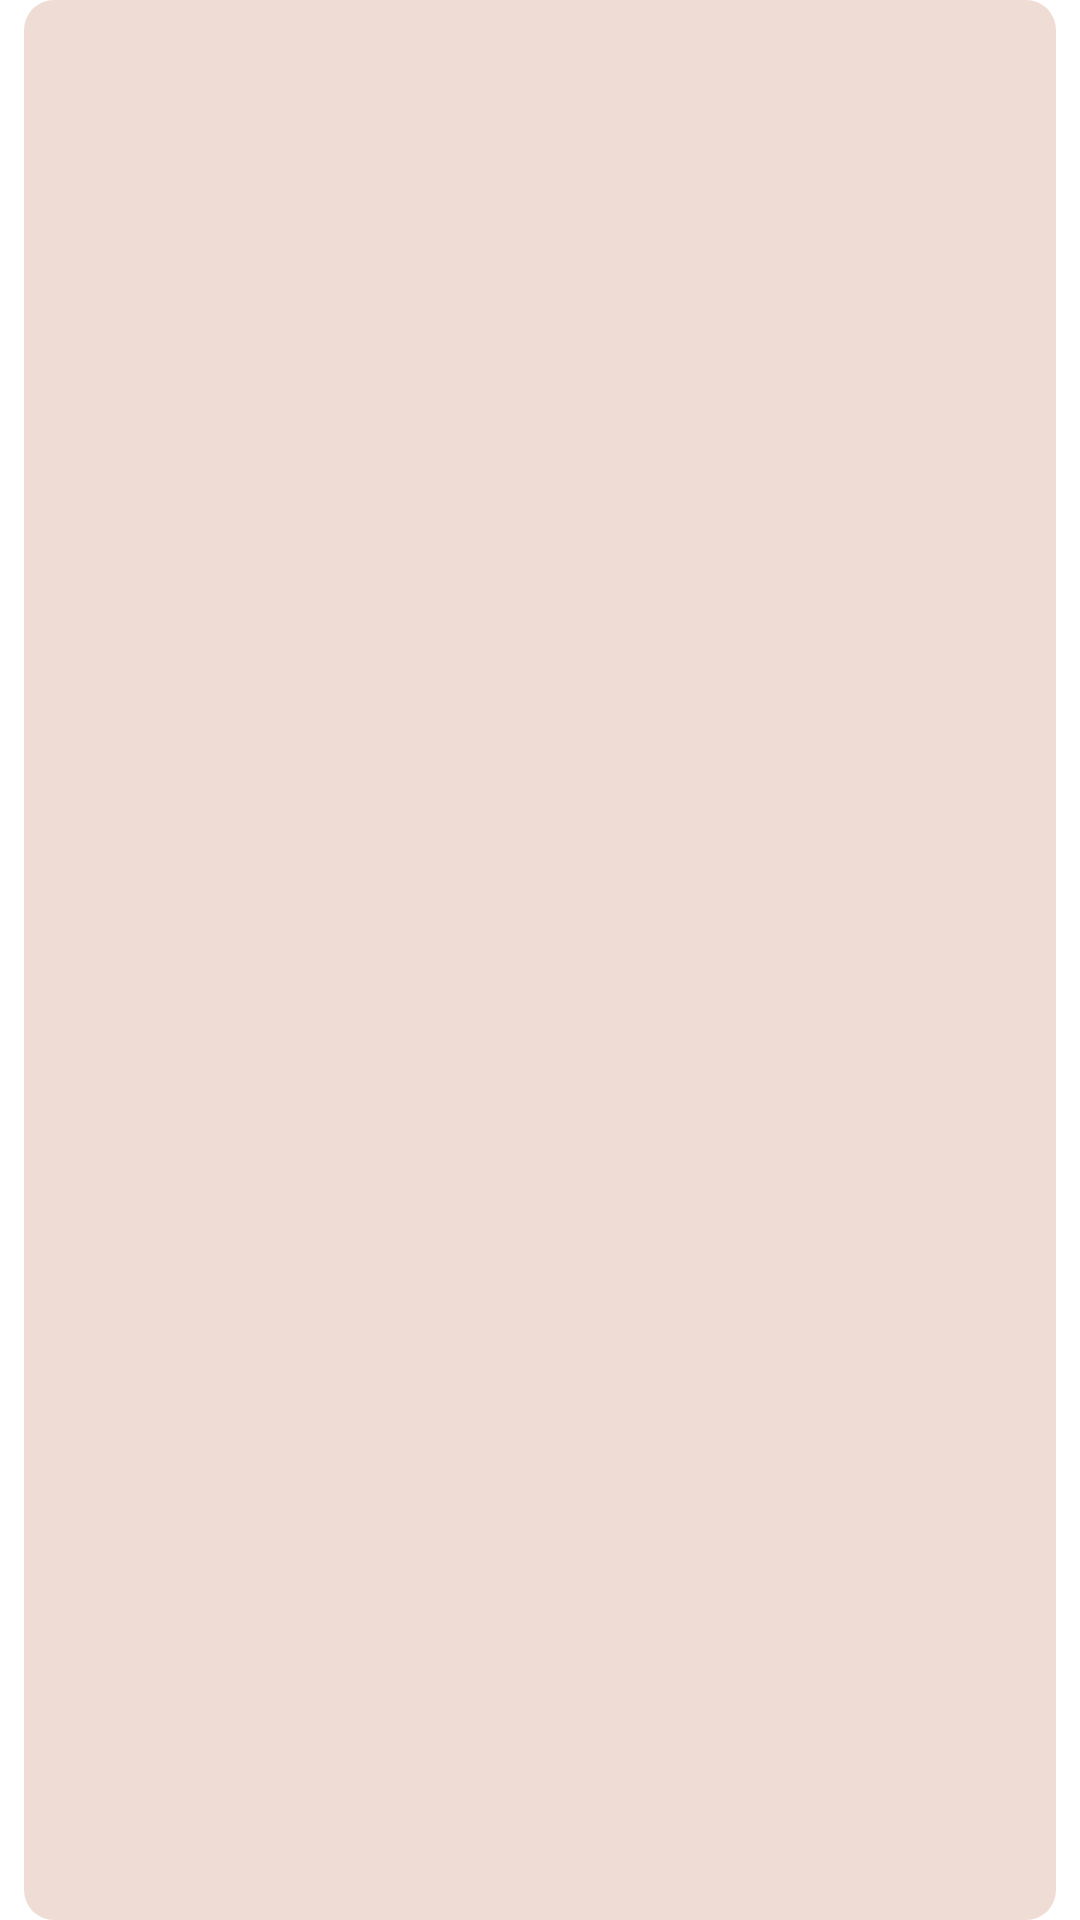

This screen was rendered from an Android layout file. Write that file and the resources it references.
<!-- AndroidManifest.xml: application theme Theme.Scheduler -->
<!-- res/layout/active_template_item.xml -->
<?xml version="1.0" encoding="utf-8"?>
<LinearLayout xmlns:android="http://schemas.android.com/apk/res/android"
    xmlns:app="http://schemas.android.com/apk/res-auto"
    xmlns:tools="http://schemas.android.com/tools"
    android:layout_height="wrap_content"
    android:orientation="vertical"
    android:layout_width="match_parent">

    <androidx.constraintlayout.widget.ConstraintLayout
        android:id="@+id/item_view"
        android:layout_width="match_parent"
        android:layout_height="match_parent"
        android:layout_marginLeft="8dp"
        android:layout_marginTop="0dp"
        android:background="@drawable/event_shape">

        <TextView
            android:id="@+id/eventdetails"
            android:layout_width="270dp"
            android:layout_height="wrap_content"
            android:layout_marginStart="40dp"
            android:layout_marginTop="5dp"
            android:fontFamily="@font/biorhyme_light"
            android:textColor="#000000"
            android:textSize="17sp"
            app:layout_constraintBottom_toBottomOf="parent"
            app:layout_constraintStart_toStartOf="parent"
            app:layout_constraintTop_toTopOf="parent"
            app:layout_constraintVertical_bias="0.176" />

        <CheckBox
            android:id="@+id/tracked_checkbox"
            android:layout_width="30dp"
            android:layout_height="29dp"
            android:layout_marginTop="11dp"
            android:layout_marginEnd="30dp"
            android:layout_marginBottom="11dp"
            android:visibility="gone"
            app:buttonTint="@color/dark_pink"
            app:layout_constraintBottom_toBottomOf="parent"
            app:layout_constraintEnd_toStartOf="@+id/removeevent"
            app:layout_constraintTop_toTopOf="parent" />

        <ImageButton
            android:id="@+id/removeevent"
            android:layout_width="wrap_content"
            android:layout_height="wrap_content"
            android:layout_marginTop="3dp"
            android:layout_marginBottom="3dp"
            android:background="@color/lightest_pink"
            android:tint="#000000"
            app:layout_constraintBottom_toBottomOf="parent"
            app:layout_constraintEnd_toEndOf="parent"
            app:layout_constraintHorizontal_bias="0.85"
            app:layout_constraintStart_toStartOf="parent"
            app:layout_constraintTop_toTopOf="parent"
            app:srcCompat="@drawable/ic_bin" />

        <TextView
            android:id="@+id/log_progress_text"
            android:layout_width="wrap_content"
            android:layout_height="wrap_content"
            android:layout_marginTop="11dp"
            android:layout_marginEnd="30dp"
            android:layout_marginBottom="11dp"
            android:textColor="@color/button_color"
            android:visibility="gone"
            app:layout_constraintBottom_toBottomOf="parent"
            app:layout_constraintEnd_toStartOf="@+id/removeevent"
            app:layout_constraintTop_toTopOf="parent"
            tools:text="100%" />

    </androidx.constraintlayout.widget.ConstraintLayout>

    <View
        android:id="@+id/divider2"
        android:layout_width="match_parent"
        android:layout_height="6dp"
        android:layout_marginTop="0dp"
        android:background="@color/white" />
</LinearLayout>
<!-- resources referenced by this layout -->
<resources>
  <color name="dark_pink">#9D8882</color>
  <color name="lightest_pink">#efdcd5</color>
  <color name="white">#FFFFFFFF</color>
  <!-- drawable event_shape (drawable) -->
  <?xml version="1.0" encoding="utf-8"?>
  <layer-list xmlns:android="http://schemas.android.com/apk/res/android">
      <item
          android:right="8dp">
          <shape android:shape="rectangle">
              <solid android:color="@color/lightest_pink" />
              <corners
                  android:bottomRightRadius="10dp"
                  android:topRightRadius="10dp"
                  android:bottomLeftRadius="10dp"
                  android:topLeftRadius="10dp"
                  />
          </shape>
      </item>
  </layer-list>
  <style name="Theme.Scheduler" parent="Theme.MaterialComponents.DayNight.DarkActionBar">
  
      
          <item name="colorPrimary">@color/black</item>
          <item name="colorPrimaryVariant">@color/purple_700</item>
          <item name="colorOnPrimary">@color/white</item>
          
          <item name="colorSecondary">@color/teal_200</item>
          <item name="colorSecondaryVariant">@color/teal_700</item>
          <item name="colorOnSecondary">@color/black</item>
          
          <item name="android:statusBarColor" tools:targetApi="l">?attr/colorPrimaryVariant</item>
          
      </style>
  <color name="black">#FF000000</color>
  <color name="purple_700">#FF3700B3</color>
  <color name="teal_200">#FF03DAC5</color>
  <color name="teal_700">#FF018786</color>
</resources>
